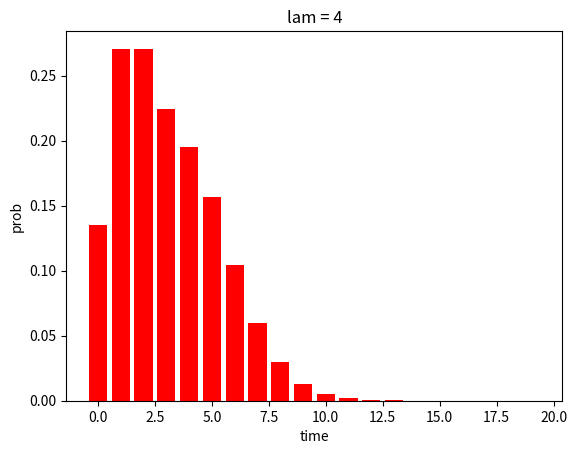

Generate this figure with matplotlib:
from scipy import stats
import matplotlib.pyplot as plt

def view(lam):
    X = range(0, 20)
    Y = []
    for k in X:
        p = stats.poisson.pmf(k, lam)
        Y.append(p)

    plt.bar(X, Y, color="red")
    plt.xlabel("time")
    plt.ylabel("prob")
    plt.title(f"lam = {lam}")
    plt.show()


if __name__ == '__main__':
    view(2)
    view(3)
    view(4)